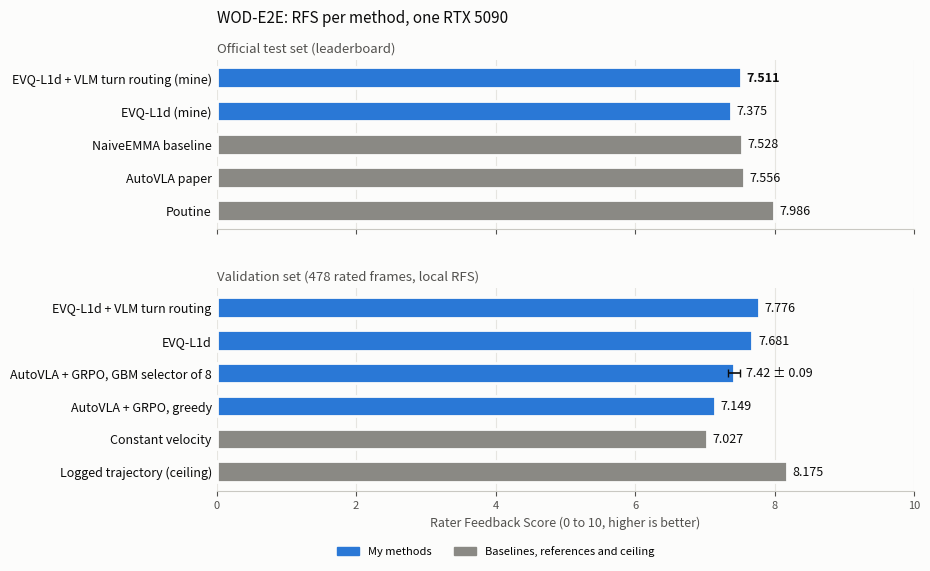

Write the Python code that produced this figure. (Note: this script raises an exception after producing the figure.)
"""Bar chart of RFS per method -> assets/rfs_per_method.png (numbers from the README table)."""
import matplotlib
matplotlib.use('Agg')
import matplotlib.pyplot as plt
from matplotlib.patches import Patch

BLUE, GREY = '#2a78d6', '#8a8984'
INK, INK2, SURFACE = '#0b0b0b', '#52514e', '#fcfcfb'

# (label, RFS, colour, +- error or None)
test = [
    ('EVQ-L1d + VLM turn routing (mine)',    7.511, BLUE,  None),
    ('EVQ-L1d (mine)',                       7.375, BLUE,  None),
    ('NaiveEMMA baseline',                   7.528, GREY,  None),
    ('AutoVLA paper',                        7.556, GREY,  None),
    ('Poutine',                              7.986, GREY,  None),
]
val = [
    ('EVQ-L1d + VLM turn routing',           7.776, BLUE,  None),
    ('EVQ-L1d',                              7.681, BLUE,  None),
    ('AutoVLA + GRPO, GBM selector of 8',    7.42,  BLUE,  0.09),
    ('AutoVLA + GRPO, greedy',               7.149, BLUE,  None),
    ('Constant velocity',                    7.027, GREY,  None),
    ('Logged trajectory (ceiling)',          8.175, GREY,  None),
]

fig, axes = plt.subplots(2, 1, figsize=(9, 5.6), dpi=200, sharex=True,
                         gridspec_kw={'height_ratios': [len(test), len(val)], 'hspace': 0.32})
fig.patch.set_facecolor(SURFACE)
for ax, rows, title in [(axes[0], test, 'Official test set (leaderboard)'),
                        (axes[1], val, 'Validation set (478 rated frames, local RFS)')]:
    ax.set_facecolor(SURFACE)
    y = list(range(len(rows)))[::-1]
    for yi, (label, v, c, err) in zip(y, rows):
        best = rows is test and yi == y[0]
        ax.barh(yi, v, height=0.62, color=c, edgecolor=SURFACE, linewidth=2)
        if err:
            ax.errorbar(v, yi, xerr=err, color=INK, capsize=3, linewidth=1.2)
        txt = f'{v:.3f}' if err is None else f'{v:.2f} \u00b1 {err:.2f}'
        ax.text(v + (err or 0) + 0.08, yi, txt, va='center', ha='left', fontsize=9, color=INK,
                fontweight='bold' if best else 'normal')
    ax.set_yticks(y); ax.set_yticklabels([r[0] for r in rows], fontsize=9, color=INK)
    ax.set_xlim(0, 10)
    ax.tick_params(axis='x', labelsize=8, colors=INK2); ax.tick_params(axis='y', length=0)
    ax.xaxis.grid(True, color='#e6e5e0', linewidth=0.8); ax.set_axisbelow(True)
    for s in ('top', 'right', 'left'): ax.spines[s].set_visible(False)
    ax.spines['bottom'].set_color('#c9c8c2')
    ax.set_title(title, fontsize=9.5, color=INK2, loc='left', pad=6)
axes[1].set_xlabel('Rater Feedback Score (0 to 10, higher is better)', fontsize=9, color=INK2)
fig.suptitle('WOD-E2E: RFS per method, one RTX 5090', fontsize=11, color=INK, x=0.125, ha='left', y=0.97)
axes[1].legend(handles=[Patch(color=BLUE, label='My methods'),
                        Patch(color=GREY, label='Baselines, references and ceiling')],
               loc='upper center', bbox_to_anchor=(0.4, -0.22), ncol=2, frameon=False, fontsize=8)
fig.savefig('assets/rfs_per_method.png', facecolor=SURFACE, bbox_inches='tight')
print('saved assets/rfs_per_method.png')
